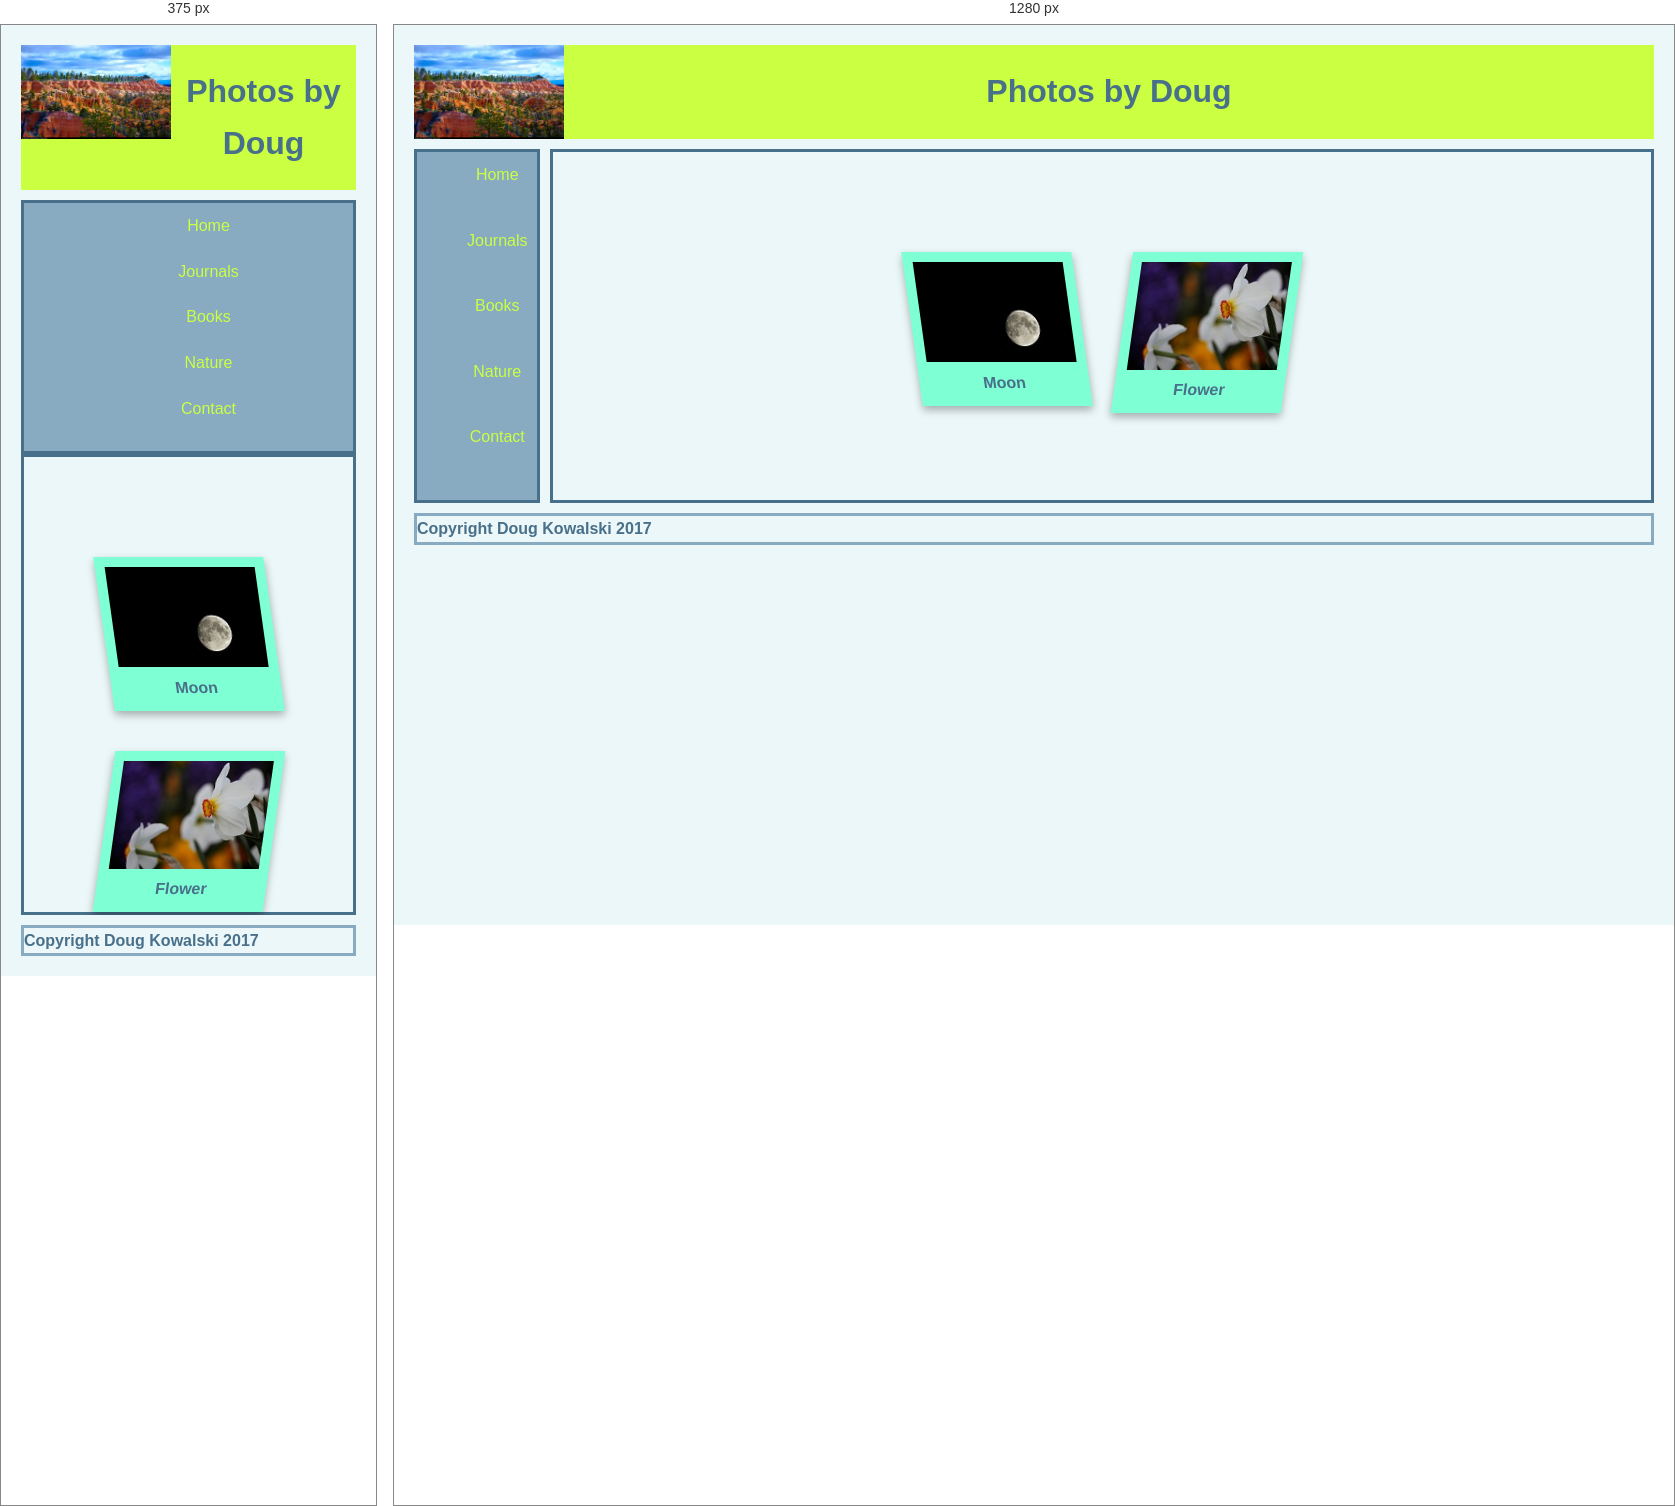
Rendered at 375 px and 1280 px, left to right.

<!-- file: nature.html -->
<!DOCTYPE html>
<html lang="en">
<head>
<meta charset="UTF-8">
<title>dougsphotos</title>
<link rel="stylesheet" href="lab6.css">
<style>
   ul.gallery {
  list-style-type: none;
  display: flex;
  flex-wrap: wrap;
  justify-content: center;
  gap: 40px;
  padding: 0;
  margin: 0 auto;
}

ul.gallery li {
  display: flex;
  flex-direction: column;
  align-items: center;
  position: relative;
}

.thumb-box {
  background-color: aquamarine;
  box-shadow: 0 4px 8px rgba(0,0,0,0.3);
  padding: 10px;
  text-align: center;
  width: 150px;
  transition: transform 0.3s, box-shadow 0.3s;
  cursor: pointer;
}

.skew-left .thumb-box {
  transform: skew(8deg);
}

.skew-right .thumb-box {
  transform: skew(-8deg);
}

.thumb-box:hover {
  transform: skew(0deg, 0deg) scale(1.05);
  box-shadow: 0 8px 16px rgba(0,0,0,0.5);
}

.thumb {
  width: 100%;
  height: auto;
}
.large-box {
  margin-top: 10px;
  display: none;
}

.thumb-box:hover + .large-box {
  display: block;
}

.large {
  max-width: 500px;
  border: 4px solid aquamarine;
  box-shadow: 0 6px 12px rgba(0,0,0,0.5);
}
main{
    padding-top:100px;
}
p{
    color:#49708A ;
    font-family:Arial, Helvetica, sans-serif;
    font-weight: bold;
    margin: 0%;
    padding:0;
}


  </style>
        </head>
        <body>

            <div id="wrapper">
                <header>
                    <img id="desert" alt="desert" src="images/desert.jpg">
                    <h1>Photos by Doug</h1>
                </header>
                <div id="whole">
                    <nav>
                    <ul>
                        <li><a href="#">Home</a></li>
                        <li><a href="#">Journals</a></li>
                        <li><a href="#">Books</a></li>
                        <li><a href="#">Nature</a></li>
                        <li><a href="#">Contact</a></li>
                    </ul>
                    </nav>
                    <main>
      <ul class="gallery">
  <li class="skew-left">
    <div class="thumb-box">
      <img class="thumb" src="image-thumbs/image-thumbs/moon-thumb.jpg" alt="Moon">
      <p>Moon</p>
    </div>
    <div class="large-box">
      <img class="large" src="images/moon.jpg" alt="Large Moon">
    </div>
  </li>
  <li class="skew-right">
    <div class="thumb-box">
      <img class="thumb" src="image-thumbs/image-thumbs/flower-thumb.jpg" alt="Flower">
      <p>Flower</p>
    </div>
    <div class="large-box">
      <img class="large" src="images/flower.jpg" alt="Large Flower">
    </div>
  </li>
</ul>

    </main>
                </div>
            <footer>
                <p>Copyright Doug Kowalski 2017</p>
            </footer>
            </div>
        
            
        </body>
        </html>



/* @media block from lab6.css */
@media screen and (max-width:650px){
    body{
        display: block;
        width:auto;
    }
    nav {
        float: none;
    }
    #whole {
        display: block;
        flex-direction: column;
        width: auto;

    }
    main {
        float: none;
        width: auto;
        margin-left: 0;
    }

    nav a {
        display: block;
        padding-bottom: 20px;
    }
}